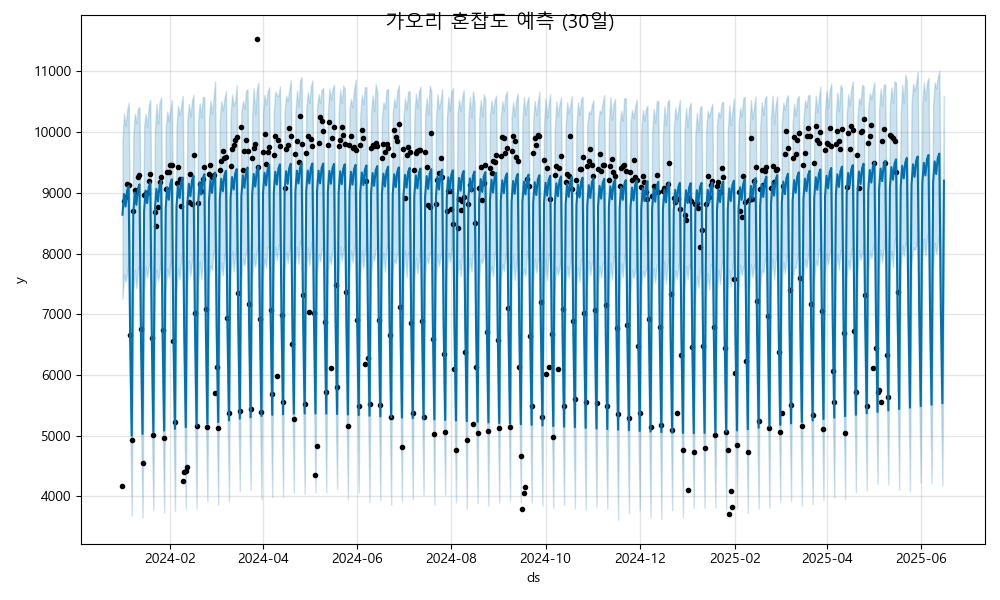

The file beside this chart, header and first rows:
ds, yhat, yhat_lower, yhat_upper
2024-01-01, 8641, 7255, 9854
2024-01-02, 8982, 7661, 10303
2024-01-03, 8775, 7536, 10102
2024-01-04, 9038, 7662, 10349
2024-01-05, 9112, 7891, 10487
2024-01-06, 6548, 5312, 7940
2024-01-07, 5000, 3683, 6390
2024-01-08, 8668, 7385, 9925
2024-01-09, 9010, 7734, 10303
2024-01-10, 8803, 7435, 10144
2024-01-11, 9066, 7764, 10385
2024-01-12, 9140, 7799, 10414
2024-01-13, 6576, 5262, 7889
2024-01-14, 5028, 3649, 6333
2024-01-15, 8696, 7360, 10085
2024-01-16, 9038, 7788, 10301
2024-01-17, 8831, 7607, 10077
2024-01-18, 9094, 7785, 10429
2024-01-19, 9168, 7902, 10537
2024-01-20, 6604, 5213, 7934
2024-01-21, 5056, 3772, 6385
2024-01-22, 8724, 7386, 10038
2024-01-23, 9065, 7737, 10461
2024-01-24, 8859, 7551, 10142
2024-01-25, 9122, 7683, 10483
2024-01-26, 9196, 8002, 10574
2024-01-27, 6632, 5300, 7971
2024-01-28, 5084, 3733, 6458
2024-01-29, 8752, 7404, 10065
2024-01-30, 9093, 7749, 10341
2024-01-31, 8887, 7609, 10181
2024-02-01, 9150, 7842, 10366
2024-02-02, 9224, 7913, 10532
2024-02-03, 6659, 5324, 8006
2024-02-04, 5112, 3758, 6306
2024-02-05, 8780, 7377, 10098
2024-02-06, 9121, 7764, 10435
2024-02-07, 8915, 7573, 10279
2024-02-08, 9178, 7898, 10427
2024-02-09, 9252, 8006, 10601
2024-02-10, 6687, 5515, 7950
2024-02-11, 5140, 3798, 6480
2024-02-12, 8808, 7504, 10180
2024-02-13, 9149, 7891, 10465
2024-02-14, 8943, 7630, 10254
2024-02-15, 9205, 7872, 10515
2024-02-16, 9280, 7989, 10615
2024-02-17, 6715, 5341, 8057
2024-02-18, 5168, 3798, 6516
2024-02-19, 8836, 7464, 10173
2024-02-20, 9177, 7877, 10474
2024-02-21, 8971, 7575, 10240
2024-02-22, 9233, 7895, 10579
2024-02-23, 9308, 8094, 10581
2024-02-24, 6743, 5378, 8075
2024-02-25, 5196, 3923, 6514
2024-02-26, 8864, 7631, 10196
2024-02-27, 9205, 7807, 10523
2024-02-28, 8999, 7727, 10298
2024-02-29, 9261, 8051, 10565
... 473 more rows
